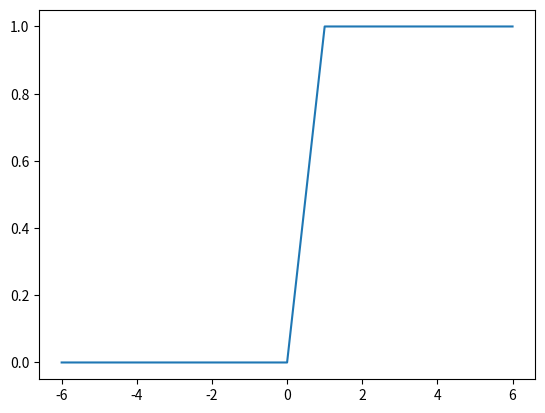

Write Python code to recreate this figure.
import numpy as np
import matplotlib.pyplot as plt

#阶跃函数：自变量大于0，输出1；自变量小于0，输出0.
def step_function(x):
    y=x>0
    y=y.astype(int)
    return y

#sigmod函数：变化方向不变，靠近0的位置，变化趋势较大，适用于标准化后的数据
def sigmod(x):
    y=1/(1+np.exp(-x))
    return y

#ReLU函数：自变量小于0时，输出0；自变量大于0时，输出为输入值
def ReLU(x):
    y=np.maximum(0,x)
    return y

if __name__ == '__main__':
     x1 = np.arange(-6, 7, 1)
     y1 = step_function(x1)
     #y1=sigmod(x1)
     #y1=ReLU(x1)
     plt.plot(x1, y1)
     plt.show()









